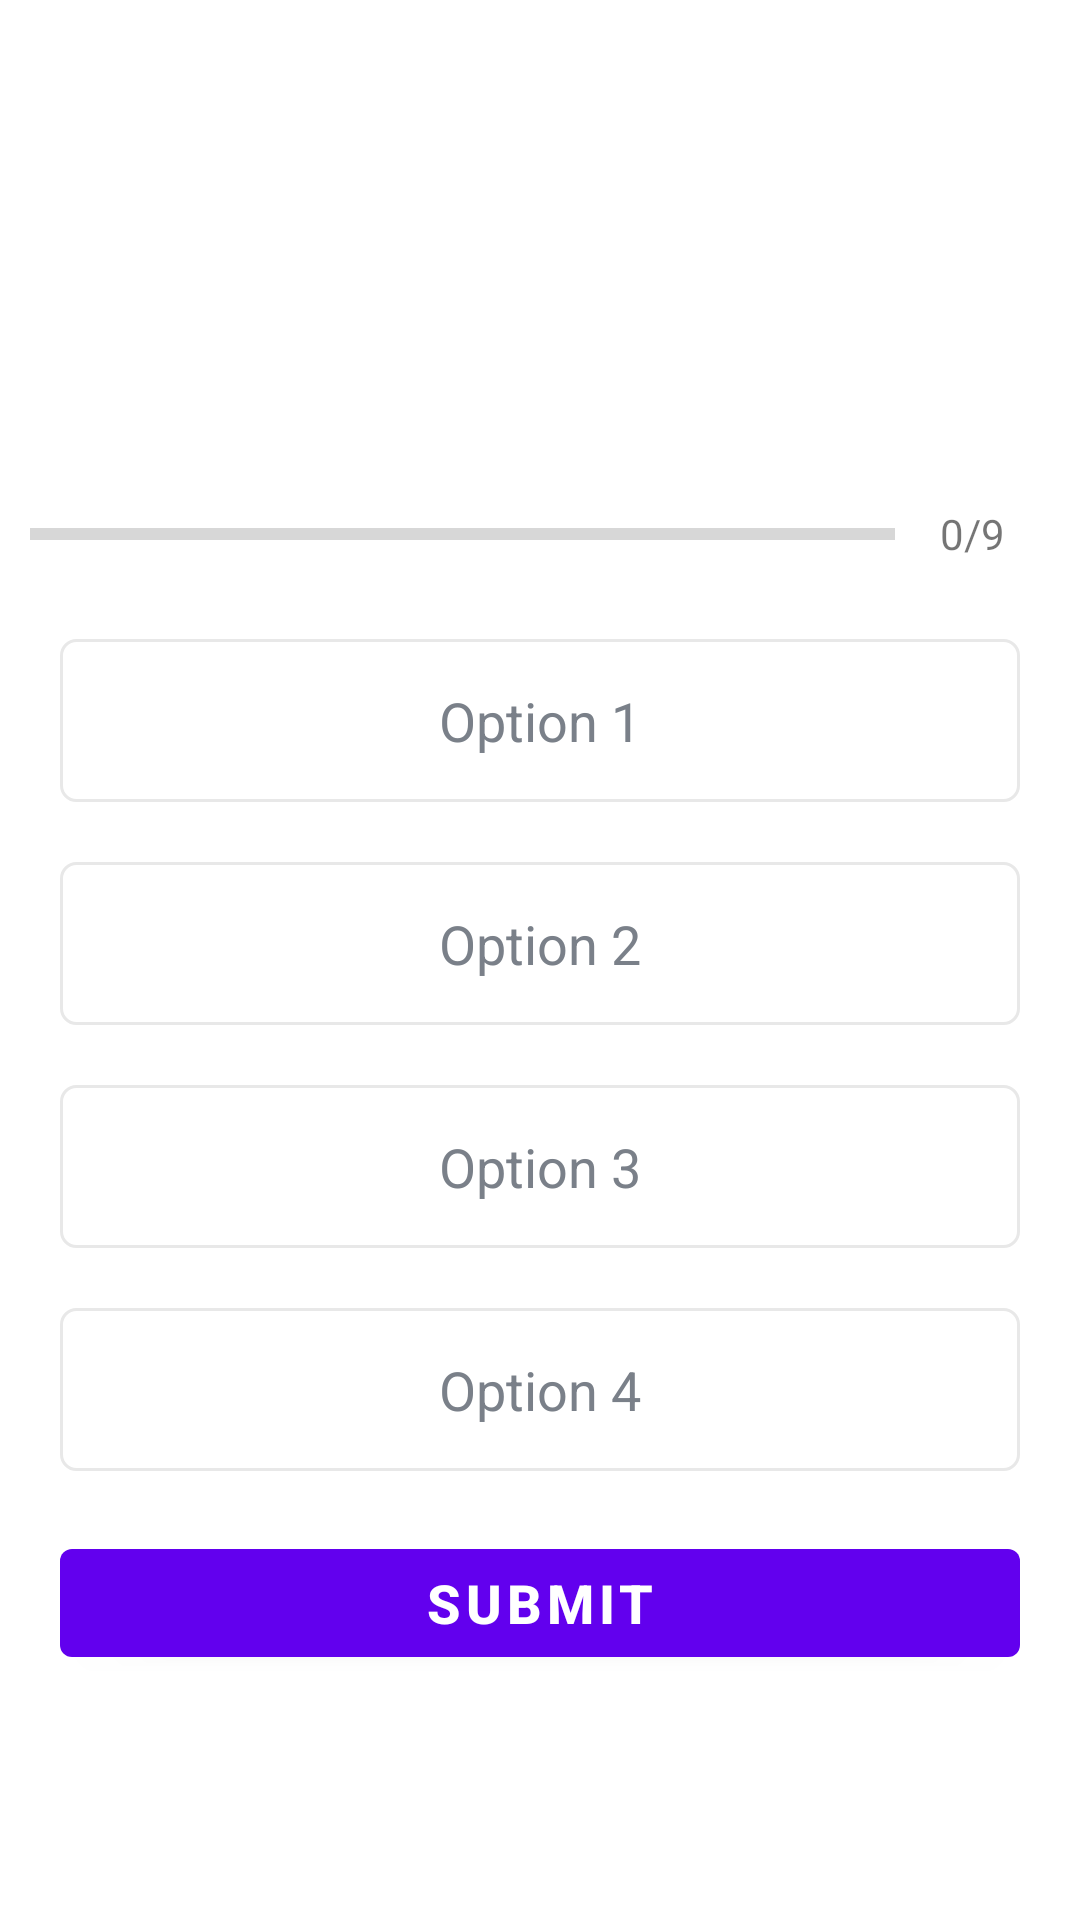

Layout XML and referenced resources for this Android screen:
<!-- AndroidManifest.xml: application theme Theme.QuizApp -->
<!-- res/layout/activity_quiz_questions.xml -->
<?xml version="1.0" encoding="utf-8"?>
<ScrollView xmlns:android="http://schemas.android.com/apk/res/android"
    xmlns:app="http://schemas.android.com/apk/res-auto"
    xmlns:tools="http://schemas.android.com/tools"
    android:id="@+id/scrollQuestion"
    android:layout_width="match_parent"
    android:layout_height="match_parent"
    android:fillViewport="true"
    tools:context=".QuizQuestionsActivity">

    <LinearLayout
        android:layout_width="match_parent"
        android:layout_height="wrap_content"
        android:gravity="center"
        android:orientation="vertical"
        android:padding="10dp">

        <TextView
            android:id="@+id/tvQuestion"
            android:layout_width="match_parent"
            android:layout_height="wrap_content"
            android:layout_margin="10dp"
            android:gravity="center"
            android:textColor="#363A43"
            android:textSize="22sp"
            tools:text="@string/flagQuestion" />

        <ImageView
            android:id="@+id/ivImage"
            android:layout_width="wrap_content"
            android:layout_height="wrap_content"
            android:layout_marginTop="16dp"
            android:contentDescription="@string/flag_image"
            android:src="@drawable/ic_flag_of_australia" />

        <LinearLayout
            android:layout_width="match_parent"
            android:layout_height="wrap_content"
            android:layout_marginTop="16dp"
            android:gravity="center_vertical"
            android:orientation="horizontal">

            <ProgressBar
                android:id="@+id/progressBar"
                style="?android:attr/progressBarStyleHorizontal"
                android:layout_width="0dp"
                android:layout_height="wrap_content"
                android:layout_weight="1"
                android:indeterminate="false"
                android:max="9"
                android:minHeight="50dp"
                android:progress="0" />

            <TextView
                android:id="@+id/tvProgress"
                android:layout_width="wrap_content"
                android:layout_height="wrap_content"
                android:gravity="center"
                android:padding="15dp"
                android:text="0/9"
                android:textSize="14sp" />

        </LinearLayout>

        <TextView
            android:id="@+id/tvOption1"
            android:layout_width="match_parent"
            android:layout_height="wrap_content"
            android:layout_margin="10dp"
            android:background="@drawable/default_option_border_bg"
            android:gravity="center"
            android:padding="15dp"
            android:text="Option 1"
            android:textColor="#7A8089"
            android:textSize="18sp" />

        <TextView
            android:id="@+id/tvOption2"
            android:layout_width="match_parent"
            android:layout_height="wrap_content"
            android:layout_margin="10dp"
            android:background="@drawable/default_option_border_bg"
            android:gravity="center"
            android:padding="15dp"
            android:text="Option 2"
            android:textColor="#7A8089"
            android:textSize="18sp" />

        <TextView
            android:id="@+id/tvOption3"
            android:layout_width="match_parent"
            android:layout_height="wrap_content"
            android:layout_margin="10dp"
            android:background="@drawable/default_option_border_bg"
            android:gravity="center"
            android:padding="15dp"
            android:text="Option 3"
            android:textColor="#7A8089"
            android:textSize="18sp" />

        <TextView
            android:id="@+id/tvOption4"
            android:layout_width="match_parent"
            android:layout_height="wrap_content"
            android:layout_margin="10dp"
            android:background="@drawable/default_option_border_bg"
            android:gravity="center"
            android:padding="15dp"
            android:text="Option 4"
            android:textColor="#7A8089"
            android:textSize="18sp" />

        <Button
            android:id="@+id/btnSubmit"
            android:layout_width="match_parent"
            android:layout_height="wrap_content"
            android:layout_margin="10dp"
            android:text="@string/submit"
            android:textSize="18sp"
            android:textStyle="bold" />


    </LinearLayout>

</ScrollView>
<!-- resources referenced by this layout -->
<resources>
  <!-- drawable default_option_border_bg (drawable) -->
  <?xml version="1.0" encoding="utf-8"?>
  <shape xmlns:android="http://schemas.android.com/apk/res/android"
      android:shape="rectangle"
      >
  <stroke android:width="1dp" android:color="#E8E8E8"/>
  <solid android:color="@color/white"/>
  <corners android:radius="5dp"/>
  </shape>
  <string name="flagQuestion">What country does this flag belong to?</string>
  <string name="flag_image">Flag image</string>
  <string name="submit">Submit</string>
  <style name="Theme.QuizApp" parent="Theme.MaterialComponents.DayNight.DarkActionBar">
          
          <item name="colorPrimary">@color/purple_500</item>
          <item name="colorPrimaryVariant">@color/purple_700</item>
          <item name="colorOnPrimary">@color/white</item>
          
          <item name="colorSecondary">@color/teal_200</item>
          <item name="colorSecondaryVariant">@color/teal_700</item>
          <item name="colorOnSecondary">@color/black</item>
          
          <item name="android:statusBarColor">?attr/colorPrimaryVariant</item>
          
          <item name="android:windowFullscreen">true</item>
  
      </style>
  <!-- not gathered from this repository: default colours our renderer supplied (Android Studio template values) -->
  <color name="purple_500">#FF6200EE</color>
  <color name="purple_700">#FF3700B3</color>
  <color name="teal_200">#FF03DAC5</color>
  <color name="teal_700">#FF018786</color>
  <color name="black">#FF000000</color>
  <color name="white">#FFFFFFFF</color>
</resources>
